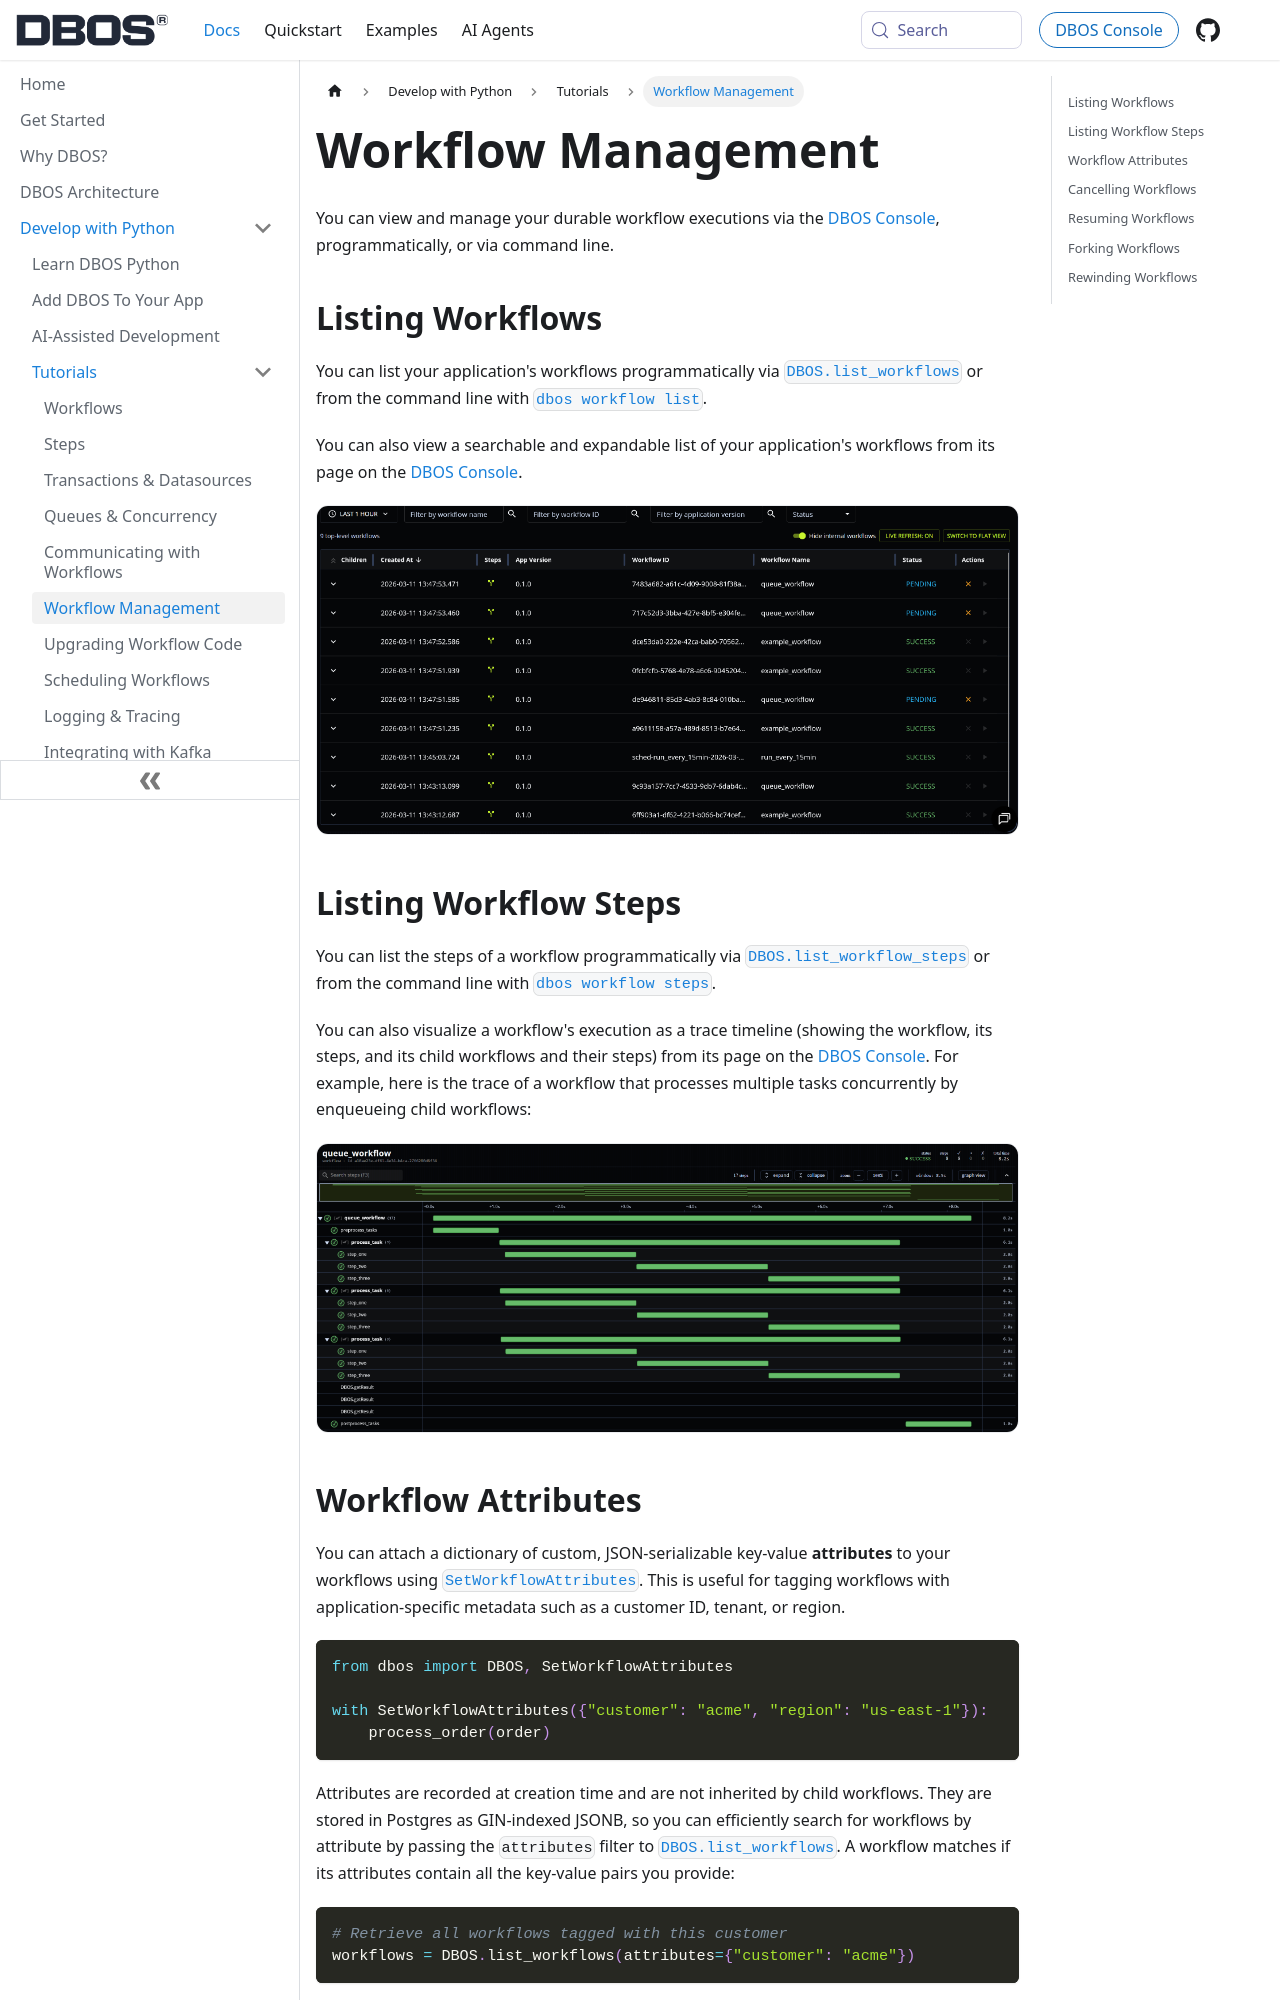

repository: dbos-inc/dbos-docs · page: python/tutorials/workflow-management.html · generator: docusaurus

---
sidebar_position: 60
title: Workflow Management
---

You can view and manage your durable workflow executions via the [DBOS Console](../../conductor/workflow-management.md), programmatically, or via command line.

## Listing Workflows

You can list your application's workflows programmatically via [`DBOS.list_workflows`](../reference/contexts.md#list_workflows) or from the command line with [`dbos workflow list`](../reference/cli.md#dbos-workflow-list).

You can also view a searchable and expandable list of your application's workflows from its page on the [DBOS Console](../../conductor/workflow-management.md).

<img src={require('@site/static/img/workflow-management/workflow-list.png').default} alt="Workflow List" width="800" className="custom-img"/>

## Listing Workflow Steps

You can list the steps of a workflow programmatically via [`DBOS.list_workflow_steps`](../reference/contexts.md#list_workflow_steps) or from the command line with [`dbos workflow steps`](../reference/cli.md#dbos-workflow-steps).

You can also visualize a workflow's execution as a trace timeline (showing the workflow, its steps, and its child workflows and their steps) from its page on the [DBOS Console](../../conductor/workflow-management.md).
For example, here is the trace of a workflow that processes multiple tasks concurrently by enqueueing child workflows:

<img src={require('@site/static/img/workflow-management/workflow-steps.png').default} alt="Workflow List" width="800" className="custom-img"/>
